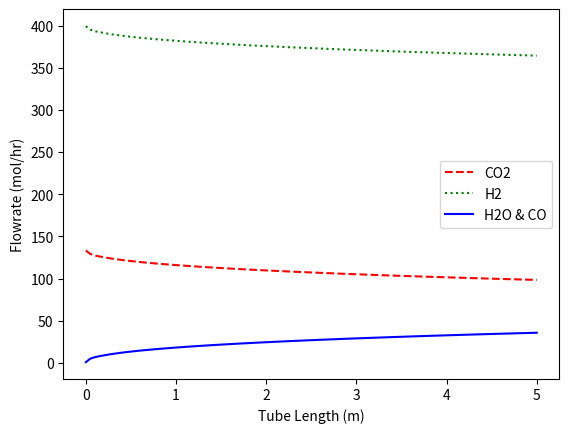

Generate this figure with matplotlib:
import matplotlib.pyplot as plt
import numpy as np
import math
from scipy.integrate import solve_ivp

#total mass flow rate (for mass flux in Ergun equation)
def mflow(n, MW):
    mflowTot = 0; #
    for i in range(len(MW)):
        mflowTot = mflowTot + n[i]*MW[i] #[=] g hr**-1
    mflowTot = mflowTot/1000 #[=] kg hr**-1
    return(mflowTot)

#Ergun equation
def ergun(p, phi, MW, T, R, mu, mflowTot, D):
    rho = 0 #total density of the gas mixture
    for i in range(len(p)):
        rho = rho + p[i]*MW[i]/(T*R) #[=] g L**-1 = kg m**-3
    Dp = 0.00042 #[=] m. Particle diameter.
    #Gines et al. reported ptcl size 0.35 to 042 mm = 0.00035 to 0.00042 m
    Ac = math.pi*(D**2)/4 #[=] m**2. cross sectional area
    G0 = mflowTot/Ac/3600 #kg s**-1 m**-2. mass flux
    #differential pressure change. want all units in SI.
    dPdV = -G0*(1-phi)/rho/Ac/Dp/(phi**3)*(150*mu*(1-phi)/Dp + 7/4*G0)
    #conversion from kg m**-4 hr**-2 to atm L**-1
    dPdV = dPdV/(1000**3)/101325
    #dPdV is erroneous (off by factor of 10**6)
    #this error is intentional, since solve_ivp doesn't work otherwise
    #dPdV will be re-calculated at the end to fix the error.
    return(dPdV)

# solve_ivp syntax: f(t, y, c)
# our y = [nCO2, nH2, nCO, nH2O, Ptot]
def reaction(V, y, C):
    # unpacking C
    P0CO2, P0H2, dV, MW, nDict, T, R, mu, phi, mflowTot, D, Vtot = C
    #cap each species at zero
    for i in range(0,4):
        if y[i] <= 0:
            y[i] = 0
    #calculate p's from y = [nCO2, nH2, nCO, nH2O, Ptot]
    ntot = 0
    for i in range(0,4):
        ntot = ntot + y[i]
    p = [0]*4
    for i in range(0,4):
        p[i] = y[i]/ntot*y[4]
        if y[i] <= 0:
            p[i], y[i] = 0, 0
    Ptot = y[4]

    #kinetic parameters for rate. taken from results of Gines et al., 1997
    #k1L0 = (rate of fwd CO2 dissoc.)*(conc. of empty catalyst sites)
    k1L0 = 0.1287 #units = mol/h/gcat/atm**2
    K2 = 0.039 #equilibrium constant for H2 adsoprtion
    K3 = 0.00000101 #equilibrium constant for H2O dissociation
    K = p[2]*p[3]/p[0]/p[1]
    X = (P0CO2 - p[0])/P0CO2
    if X >= 1: #capping conversion at 1.0
        X = 1

    #calculating eta = parameter to fix erroneous rate
    mCat = 3950*(1-phi)*Vtot #cat. loading = Al2O3 density multiplied by vol of 1 tube
    WoF = mCat/nDict['CO2']
    eta = 2060.3*WoF**2 - 187440*WoF + 5338200

    #rate [=] mol gCat**-1  hr**-1
    r = k1L0*P0CO2*(P0H2*((1-X)**2))*eta
    r = r/(P0H2*(1-X) + (K2**0.5)*P0H2*1.5*(((1-X)**1.5)) + P0CO2*X/K2/K3)

    # dn/dV = dn/dt/Vdot = dn/dt/ndot/R/T*Ptot = nu*r*gCat*Ptot/(ndot*R*T)
    # first four entries are dn/dV, 5th is dPtot/dV
    dydV = [-1*r*mCat*Ptot/(ntot*R*T), -1*r*mCat*Ptot/(ntot*R*T),
            1*r*mCat*Ptot/(ntot*R*T), 1*r*mCat*Ptot/(ntot*R*T),
            ergun(p, phi, MW, T, R, mu, mflowTot, D)]
    return(dydV)

def Reynolds(p, T, R, n, MW, mu, D):
    mdot = mflow(n, MW) #total mass flow
    mdot = mdot/3600 #conversion to [=] kg s**-1
    Ac = math.pi*(D**2)/4
    Re = mdot*D/mu/Ac #Reynolds number
    return(Re)

def tubes(sol, MWDict):
    #total amt of CO produced in one tube.
    FCO = sol.y[2][-1] #[=] mol CO hr**-1
    BL = 1000000/3 #battery limit = 1 million mt/yr syngas. one third is CO.
    BL = BL/330/24 #conversion to [=] mt/hr
    BL = BL*1000000/MWDict['CO'] #conversion to [=] mol CO hr**-1
    Ntubes = BL/FCO
    return(Ntubes)

def plotdata(Len, sol):
    y = sol.y
    CO2 = y[0]
    H2 = y[1]
    CO = y[2]
    H2O = y[3]
    plt.figure(1)
    plt.plot(Len, CO2, 'r--', label = 'CO2')
    plt.plot(Len, H2, 'g:', label = 'H2')
    plt.plot(Len, H2O, 'b', label = 'H2O & CO')
    plt.xlabel('Tube Length (m)')
    plt.ylabel('Flowrate (mol/hr)')
    plt.legend()
    plt.savefig('results.png')

def main():
    #constant parameters
    R = 0.08205 #gas constant. [=] L atm K**-1 mol**-1
    T = 523 #isothermal temperature. [=] K
    Hrxn = 42.1 #[=] kJ mol**-1
    Ptot = 44*1.01325 # feed pressure. units converted from bar to atm
    mu = 3.6*0.01849/3600 #3.6 = unit conversion. Value from HYSYS. [=] kg m**-1 s**-1
    phi = 0.3 #void fraction
    #reactor dimensions
    D = 0.0254 #tube diameter. determined from Aboudheir et al. [=] m
    L = 5 #tube length. [=] m
    Vtot = 1000*L*math.pi*(D**2)/4 #total volume of 1 tube. units converted to L
    #molecular weight dictionary for all species
    MWDict = {'CO2': 44.008, 'H2': 1.008, 'CO': 28.008, 'H2O': 18.016}
    MW = list(MWDict.values()) #create list instead of dictionary for calculations

    #feed molar flowrates of each species. [=] mol/hr
    # ratio = 3
    # nDict = {'CO2': FCO2, 'H2': 1, 'CO': 0.001, 'H2O': 0.001}
    # nDict['H2'] = ratio*nDict['CO2'] - nDict['CO'] - nDict['H2O']
    nflow = 22560000/42296 #total molar flowrate per tube [=] mol hr**-1
    nDict = {'CO2': 0.25*nflow, 'H2': 0.75*nflow, 'CO': 0.001*nflow, 'H2O': 0.001*nflow}
    n = list(nDict.values())
    ntot = 0 #total molar flowrate
    for i in range(len(n)):
        ntot = ntot + n[i]
    mflowTot = mflow(n, MW) #total mass flow
    #feed mole fraction dictionary
    yDict = {'CO2': nDict['CO2']/ntot, 'H2': nDict['H2']/ntot, 'CO': nDict['CO']/ntot, 'H2O': nDict['CO2']/ntot}
    #initial partial pressures. units = atm
    pDict = {'CO2': Ptot*yDict['CO2'],
            'H2': Ptot*yDict['H2'],
            'CO': Ptot*yDict['CO'],
            'H2O': Ptot*yDict['H2O']}
    #extract initial CO2 and H2 pressures (needed for rate calculations).
    P0CO2 = pDict['CO2']
    P0H2 = pDict['H2']
    p = list(pDict.values()) #create list instead of dictionary for calculations

    # V will be our t for solve_ivp
    V = np.linspace(0, Vtot, 101)
    #list of constant args needed for f(t, y, C). dV = V[1]
    C = [P0CO2, P0H2, V[1], MW, nDict, T, R, mu, phi, mflowTot, D, Vtot]
    # y0 = [nCO20, nH20, nCO0, nH2O0, P0] = molar flowrates, and total pressure.
    y0 = [ nDict['CO2'], nDict['H2'], nDict['CO'], nDict['H2O'], Ptot]
    sol = solve_ivp(lambda t, y: reaction(t,y,C), [V[0], V[-1]], y0, t_eval = V)
    # print('sol.y[0]: ' + str(sol.y[0]))

    #correcting erroneous pressure drop
    dP = [0]*(len(V)-1)
    for i in range(len(V) - 1):
        dP[i] = (sol.y[4][i+1] - sol.y[4][i])*10**6
    #calculating outlet pressure
    Pfinal = Ptot
    for i in range(len(V) - 1):
        Pfinal = Pfinal + dP[i]
    Len = np.linspace(0, L, 101)
    plotdata(Len, sol)

    print('Pfinal: ' + str(Pfinal))
    print('deltaP: ' + str(Pfinal - Ptot))

    W = 3950*(1-phi)*Vtot
    FCO2 = nDict['CO2']
    WoFCO2 = W/FCO2
    # print('W/FCO2: ' + str(WoFCO2))

    #final conversion
    XCO2 = (nDict['CO2'] - sol.y[0][-1])/nDict['CO2']
    print('XCO2: ' + str(XCO2))

    # print('mflowTot: ' + str(mflowTot))
    Re = Reynolds(p, T, R, n, MW, mu, D)
    print('Re: ' + str(Re))

    COfinal = sol.y[2][-1]
    Ntubes = tubes(sol, MWDict)
    print('Ntubes: ' + str(Ntubes))

    #total heat
    heat = Hrxn*sol.y[2][-1]*1000/3600 #[=] Watts

    # Z = [WoFCO2, W, FCO2, XCO2, Ntubes, heat, Pfinal, Re, COfinal]
    # # print(Z)
    # return(Z)

if __name__ == '__main__':
    main()
